3-way image classification set "初赛数据集包含训练集和测试集输入" from GitHub (LDT-von/ihc-virtual-stain); label vocabulary: DAPI, HLA-DR, Vimentin.

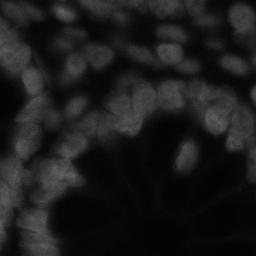
Label: DAPI

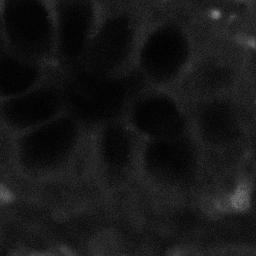
Label: HLA-DR

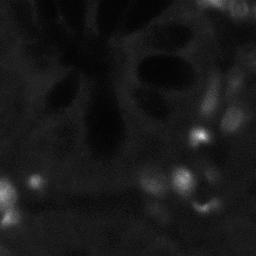
Label: HLA-DR

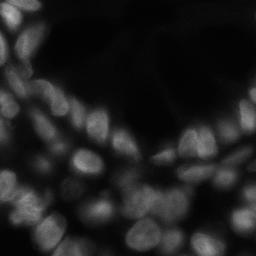
Label: DAPI

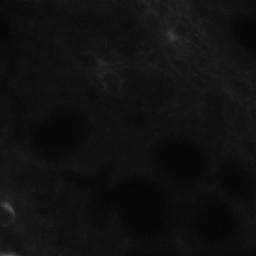
Label: Vimentin

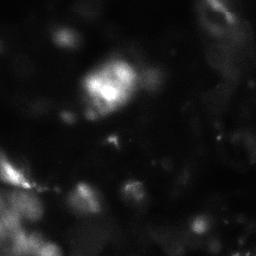
Label: Vimentin
